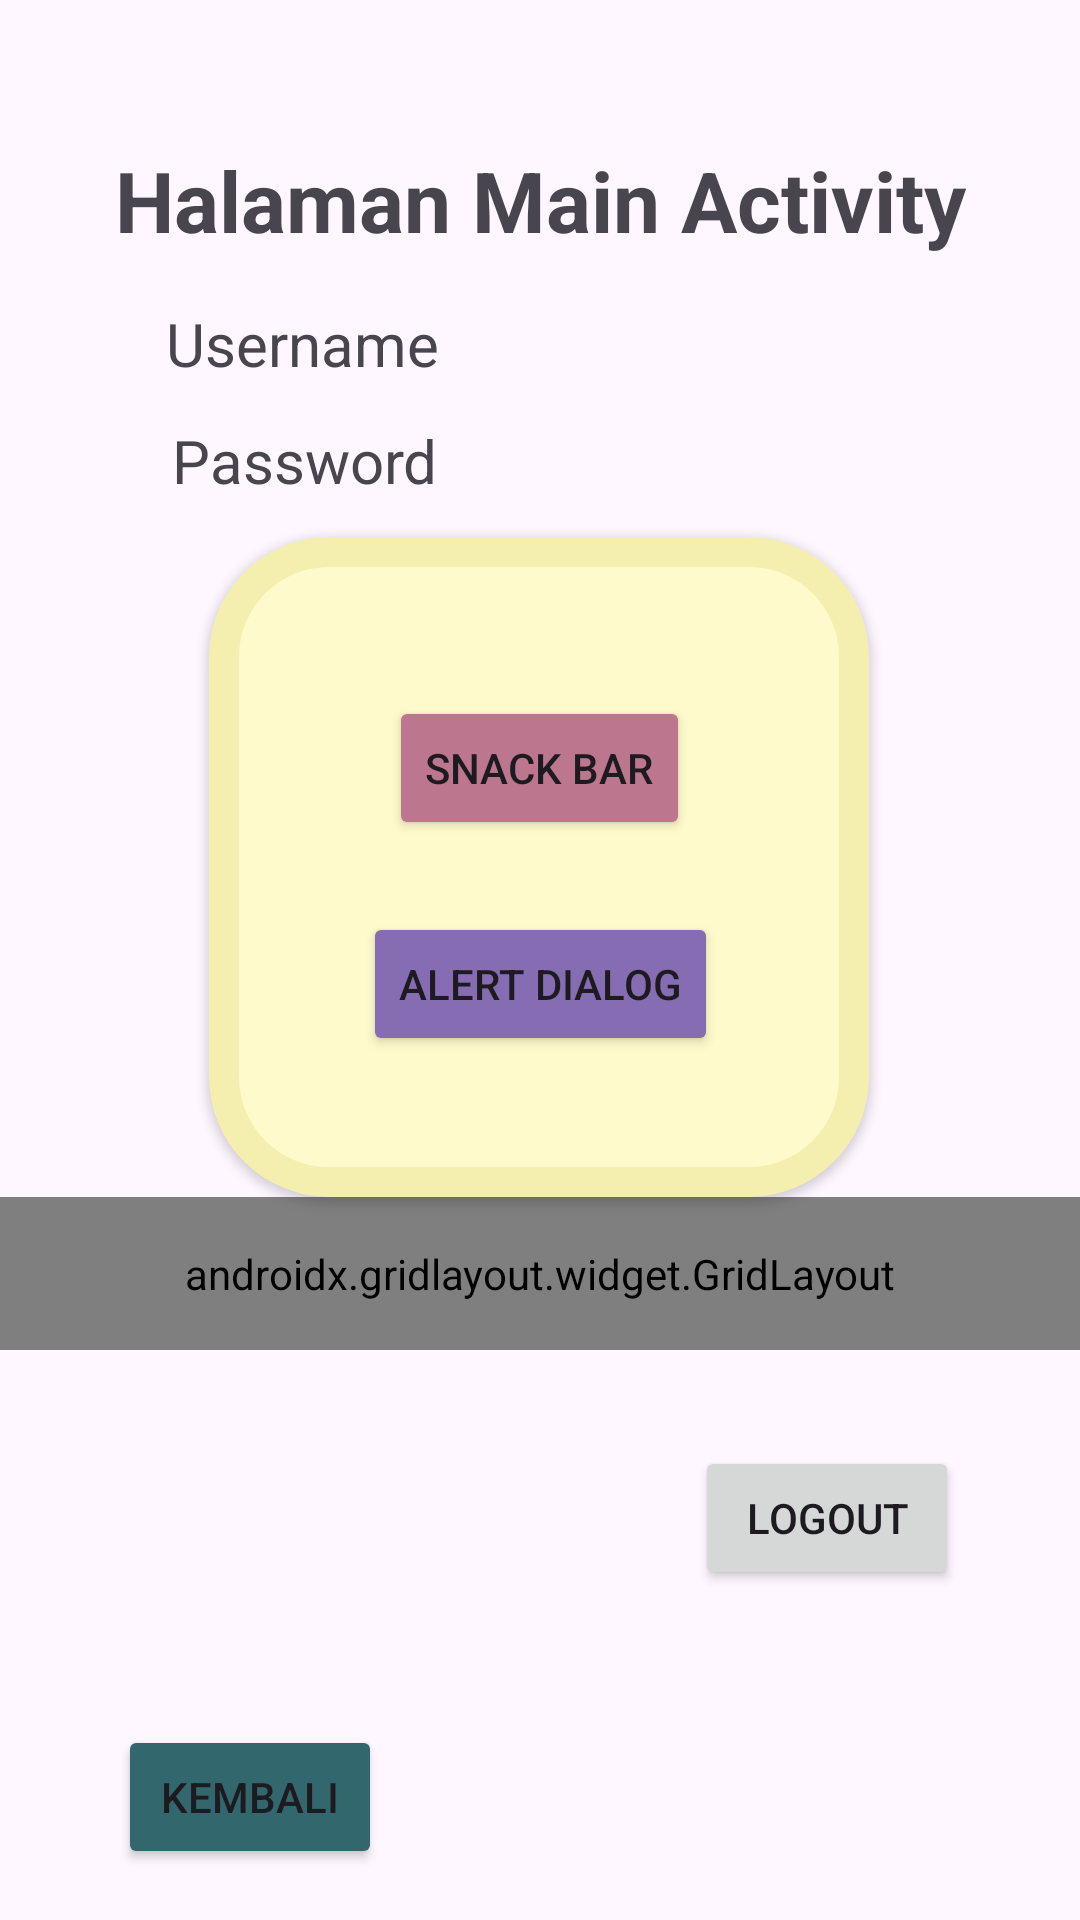

This screen was rendered from an Android layout file. Write that file and the resources it references.
<!-- AndroidManifest.xml: application theme Theme.Dhaivina_3TIB -->
<!-- res/layout/fragment_home.xml -->
<?xml version="1.0" encoding="utf-8"?>
<androidx.constraintlayout.widget.ConstraintLayout xmlns:android="http://schemas.android.com/apk/res/android"
    xmlns:tools="http://schemas.android.com/tools"
    android:layout_width="match_parent"
    android:layout_height="match_parent"
    xmlns:app="http://schemas.android.com/apk/res-auto"
    tools:context=".Home.HomeFragment">


    <TextView
        android:id="@+id/txtUsername"
        android:layout_width="wrap_content"
        android:layout_height="wrap_content"
        android:text="Username"
        android:textSize="20sp"
        app:layout_constraintBottom_toBottomOf="parent"
        app:layout_constraintEnd_toEndOf="parent"
        app:layout_constraintHorizontal_bias="0.206"
        app:layout_constraintStart_toStartOf="parent"
        app:layout_constraintTop_toBottomOf="@+id/txtHlmMain"
        app:layout_constraintVertical_bias="0.03" />

    <TextView
        android:id="@+id/txtPassword"
        android:layout_width="wrap_content"
        android:layout_height="wrap_content"
        android:layout_marginTop="12dp"
        android:text="Password"
        android:textSize="20sp"
        app:layout_constraintEnd_toEndOf="parent"
        app:layout_constraintHorizontal_bias="0.211"
        app:layout_constraintStart_toStartOf="parent"
        app:layout_constraintTop_toBottomOf="@+id/txtUsername" />

    <TextView
        android:id="@+id/txtHlmMain"
        android:layout_width="wrap_content"
        android:layout_height="wrap_content"
        android:layout_marginTop="48dp"
        android:text="Halaman Main Activity"
        android:textSize="28sp"
        android:textStyle="bold"
        app:layout_constraintEnd_toEndOf="parent"
        app:layout_constraintStart_toStartOf="parent"
        app:layout_constraintTop_toTopOf="parent" />


    <com.google.android.material.card.MaterialCardView
        android:id="@+id/materialCardView"
        android:layout_width="220dp"
        android:layout_height="220dp"
        android:layout_marginTop="12dp"
        app:cardBackgroundColor="#FFFACB"
        app:cardCornerRadius="40dp"
        app:cardElevation="2dp"
        app:layout_constraintEnd_toEndOf="parent"
        app:layout_constraintHorizontal_bias="0.497"
        app:layout_constraintStart_toStartOf="parent"
        app:layout_constraintTop_toBottomOf="@+id/txtPassword"
        app:strokeColor="#48DBD169"
        app:strokeWidth="10dp">

        <androidx.constraintlayout.widget.ConstraintLayout
            android:layout_width="match_parent"
            android:layout_height="match_parent"
            android:layout_margin="17dp">

            <Button
                android:id="@+id/btnSnackBar"
                android:layout_width="wrap_content"
                android:layout_height="wrap_content"
                android:layout_marginTop="36dp"
                android:backgroundTint="#BC768E"
                android:text="Snack Bar"
                app:layout_constraintEnd_toEndOf="parent"
                app:layout_constraintStart_toStartOf="parent"
                app:layout_constraintTop_toTopOf="parent" />

            <Button
                android:id="@+id/btnAlertDialog"
                android:layout_width="wrap_content"
                android:layout_height="wrap_content"
                android:layout_marginTop="24dp"
                android:backgroundTint="#866CB3"
                android:text="Alert Dialog"
                app:layout_constraintEnd_toEndOf="parent"
                app:layout_constraintHorizontal_bias="0.505"
                app:layout_constraintStart_toStartOf="parent"
                app:layout_constraintTop_toBottomOf="@+id/btnSnackBar" />
        </androidx.constraintlayout.widget.ConstraintLayout>
    </com.google.android.material.card.MaterialCardView>

    <androidx.gridlayout.widget.GridLayout
        android:id="@+id/gridMenu"
        android:layout_width="0dp"
        android:layout_height="wrap_content"
        android:padding="16dp"
        app:columnCount="2"
        app:useDefaultMargins="true"
        app:layout_constraintEnd_toEndOf="parent"
        app:layout_constraintStart_toStartOf="parent"
        app:layout_constraintTop_toBottomOf="@+id/materialCardView">

        <Button
        android:id="@+id/btnToLima"
        android:layout_width="wrap_content"
        android:layout_height="wrap_content"
        android:text="Pertemuan5"
        app:layout_columnWeight="1"
        app:layout_gravity="fill_horizontal"
        app:layout_constraintEnd_toEndOf="parent"
        app:layout_constraintStart_toStartOf="parent"
        app:layout_constraintTop_toBottomOf="@+id/btnKembali" />

    <Button
        android:id="@+id/btnTosix"
        android:layout_width="wrap_content"
        android:layout_height="wrap_content"
        android:text="pertemuan6"
        app:layout_columnWeight="1"
        app:layout_gravity="fill_horizontal"
        app:layout_constraintEnd_toEndOf="parent"
        app:layout_constraintHorizontal_bias="0.543"
        app:layout_constraintStart_toStartOf="parent"
        app:layout_constraintTop_toBottomOf="@+id/btnToLima" />


    <Button
        android:id="@+id/btnToSembilan"
        android:layout_width="wrap_content"
        android:layout_height="wrap_content"
        android:text="Pertemuan9"
        app:layout_columnWeight="1"
        app:layout_gravity="fill_horizontal"
        app:layout_constraintEnd_toStartOf="@+id/btnLogout"
        app:layout_constraintHorizontal_bias="1.0"
        app:layout_constraintStart_toStartOf="parent"
        app:layout_constraintTop_toBottomOf="@+id/btnTosix" />

        <Button
            android:id="@+id/btnToSepuluh"
            android:layout_width="wrap_content"
            android:layout_height="wrap_content"
            android:text="Pertemuan10"
            app:layout_columnWeight="1"
            app:layout_gravity="fill_horizontal"
            app:layout_constraintEnd_toStartOf="@+id/btnLogout"
            app:layout_constraintHorizontal_bias="1.0"
            app:layout_constraintStart_toStartOf="parent"
            app:layout_constraintTop_toBottomOf="@+id/btnTosix" />
    </androidx.gridlayout.widget.GridLayout>

    <Button
        android:id="@+id/btnLogout"
        android:layout_width="wrap_content"
        android:layout_height="wrap_content"
        android:layout_marginTop="32dp"
        android:text="Logout"
        app:layout_constraintEnd_toEndOf="parent"
        app:layout_constraintHorizontal_bias="0.852"
        app:layout_constraintStart_toStartOf="parent"
        app:layout_constraintTop_toBottomOf="@+id/gridMenu" />

    <Button
        android:id="@+id/btnKembali"
        android:layout_width="wrap_content"
        android:layout_height="wrap_content"
        android:layout_marginTop="176dp"
        android:backgroundTint="#32676D"
        android:text="Kembali"
        app:layout_constraintEnd_toEndOf="parent"
        app:layout_constraintHorizontal_bias="0.144"
        app:layout_constraintStart_toStartOf="parent"
        app:layout_constraintTop_toBottomOf="@+id/materialCardView" />
</androidx.constraintlayout.widget.ConstraintLayout>
<!-- resources referenced by this layout -->
<resources>
  <style name="Theme.Dhaivina_3TIB" parent="Base.Theme.Dhaivina_3TIB" />
  <style name="Base.Theme.Dhaivina_3TIB" parent="Theme.Material3.DayNight.NoActionBar">
          
          
      </style>
</resources>
